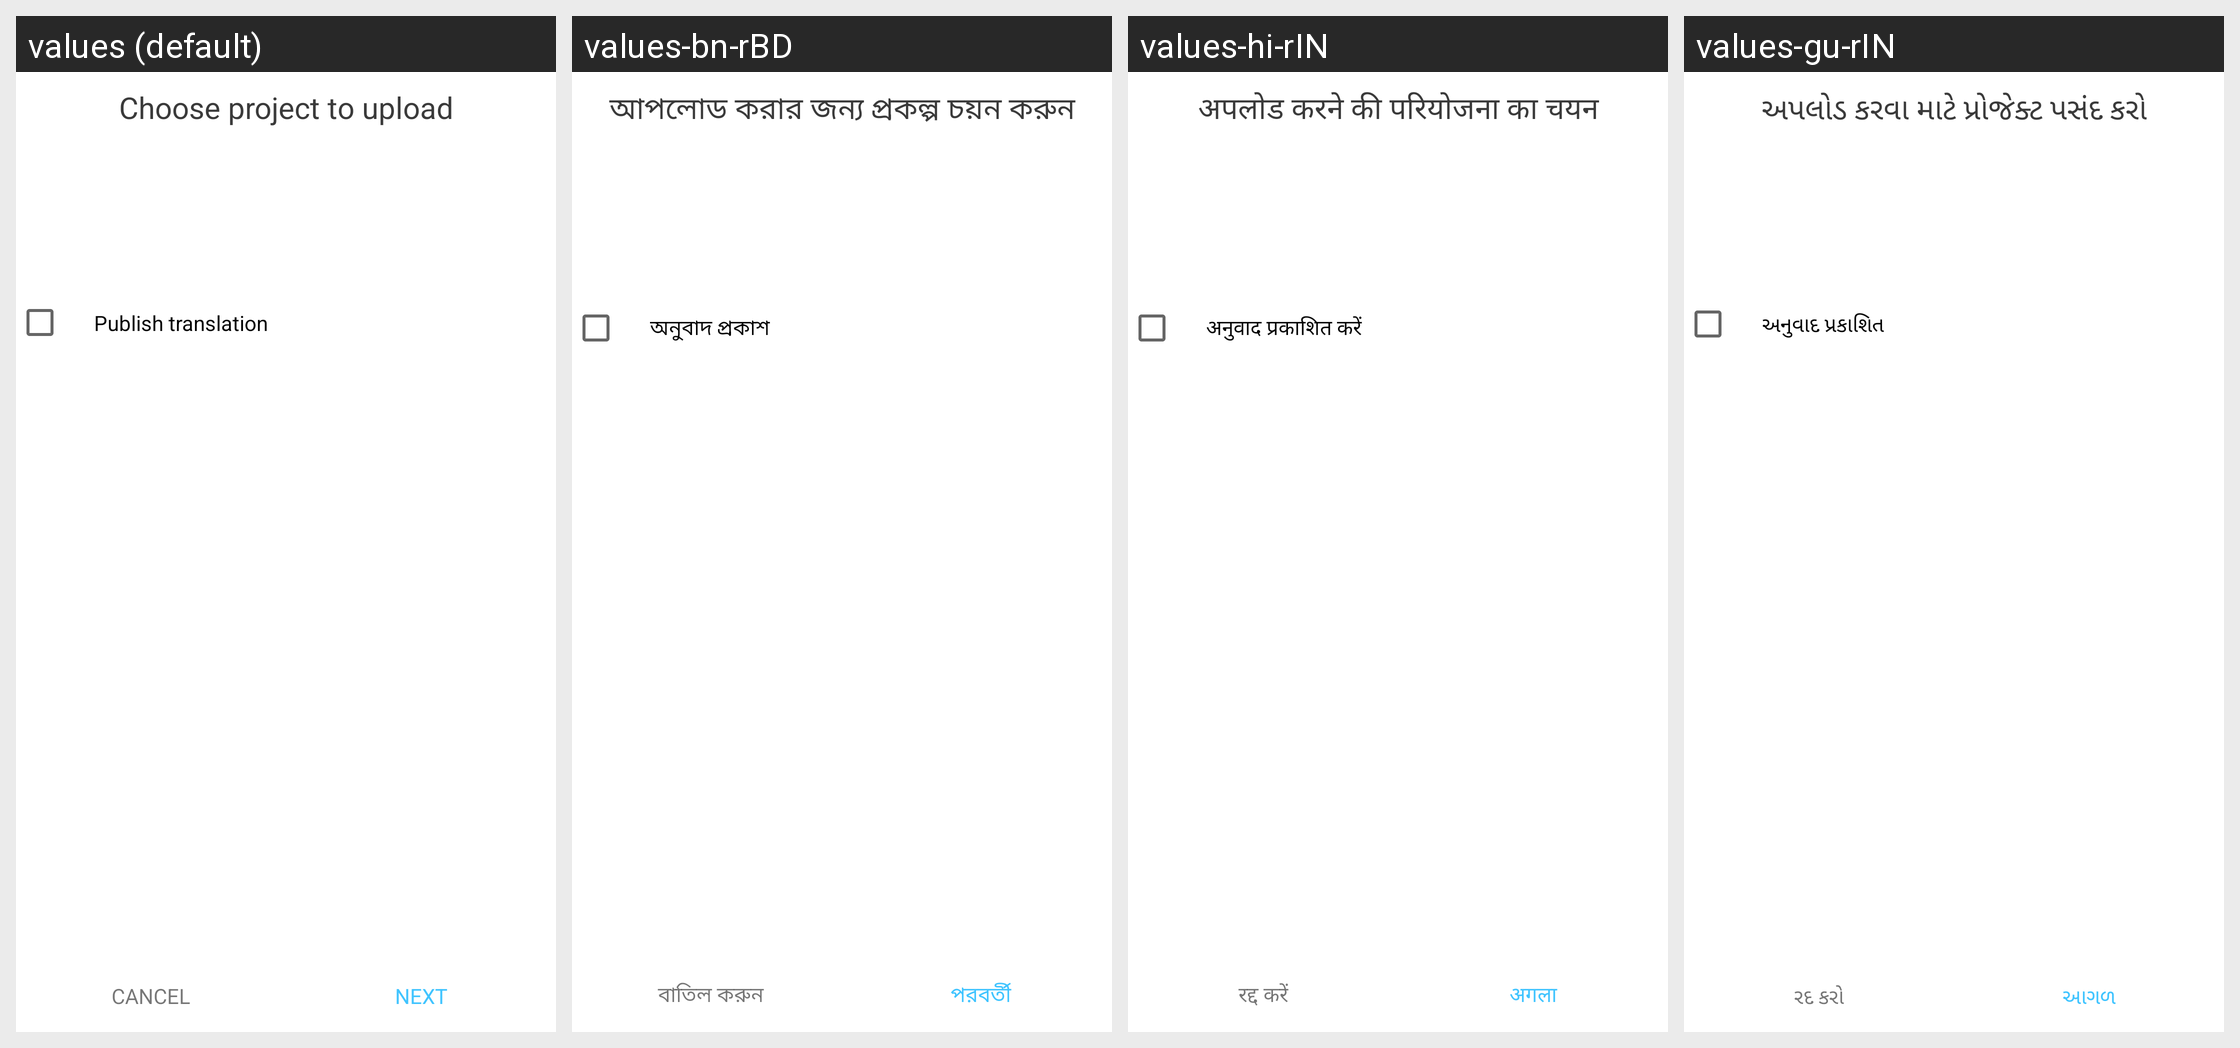

Translations of the strings shown on this Android screen, per locale in the grid:
Android screen res/layout/fragment_upload_overview.xml rendered under 4 locales, left to right: values (default), values-bn-rBD, values-hi-rIN, values-gu-rIN. Device: Nexus 5 (rendered at 1080×1920; each locale shown at half size, 540×960, under a caption strip naming it); theme AppTheme.
Other locales in the repository, not shown: values-am-rET, values-ar-rSA, values-es-rES, values-fa-rAF, values-fa-rIR, values-fr-rFR, values-ha-rHG, values-in-rID, values-ja-rJP, values-km-rKH, values-kn-rIN, values-ml-rIN, values-mn-rMN, values-mr-rIN, values-my-rMM, values-ne-rNP, values-nl-rNL, values-pa-rIN, values-ps-rAF, values-pt-rPT, values-ru-rRU, values-sw-rKE, values-ta-rIN, values-te-rIN, values-th-rTH, values-tl-rPH, values-tr-rTR, values-ur-rPK, values-vi-rVN, values-zh-rCN, values-zh-rTW.
Strings drawn on this screen, with the default value and each locale's value (text and hints the layout hard-codes, and strings that could not be matched under every locale, appear in the picture but are not listed):

choose_project_to_upload
  values: Choose project to upload
  values-bn-rBD: আপলোড করার জন্য প্রকল্প চয়ন করুন
  values-hi-rIN: अपलोड करने की परियोजना का चयन
  values-gu-rIN: અપલોડ કરવા માટે પ્રોજેક્ટ પસંદ કરો

publish_translation
  values: Publish translation
  values-bn-rBD: অনুবাদ প্রকাশ
  values-hi-rIN: अनुवाद प्रकाशित करें
  values-gu-rIN: અનુવાદ પ્રકાશિત

title_cancel
  values: Cancel
  values-bn-rBD: বাতিল করুন
  values-hi-rIN: रद्द करें
  values-gu-rIN: રદ કરો

next
  values: Next
  values-bn-rBD: পরবর্তী
  values-hi-rIN: अगला
  values-gu-rIN: આગળ
